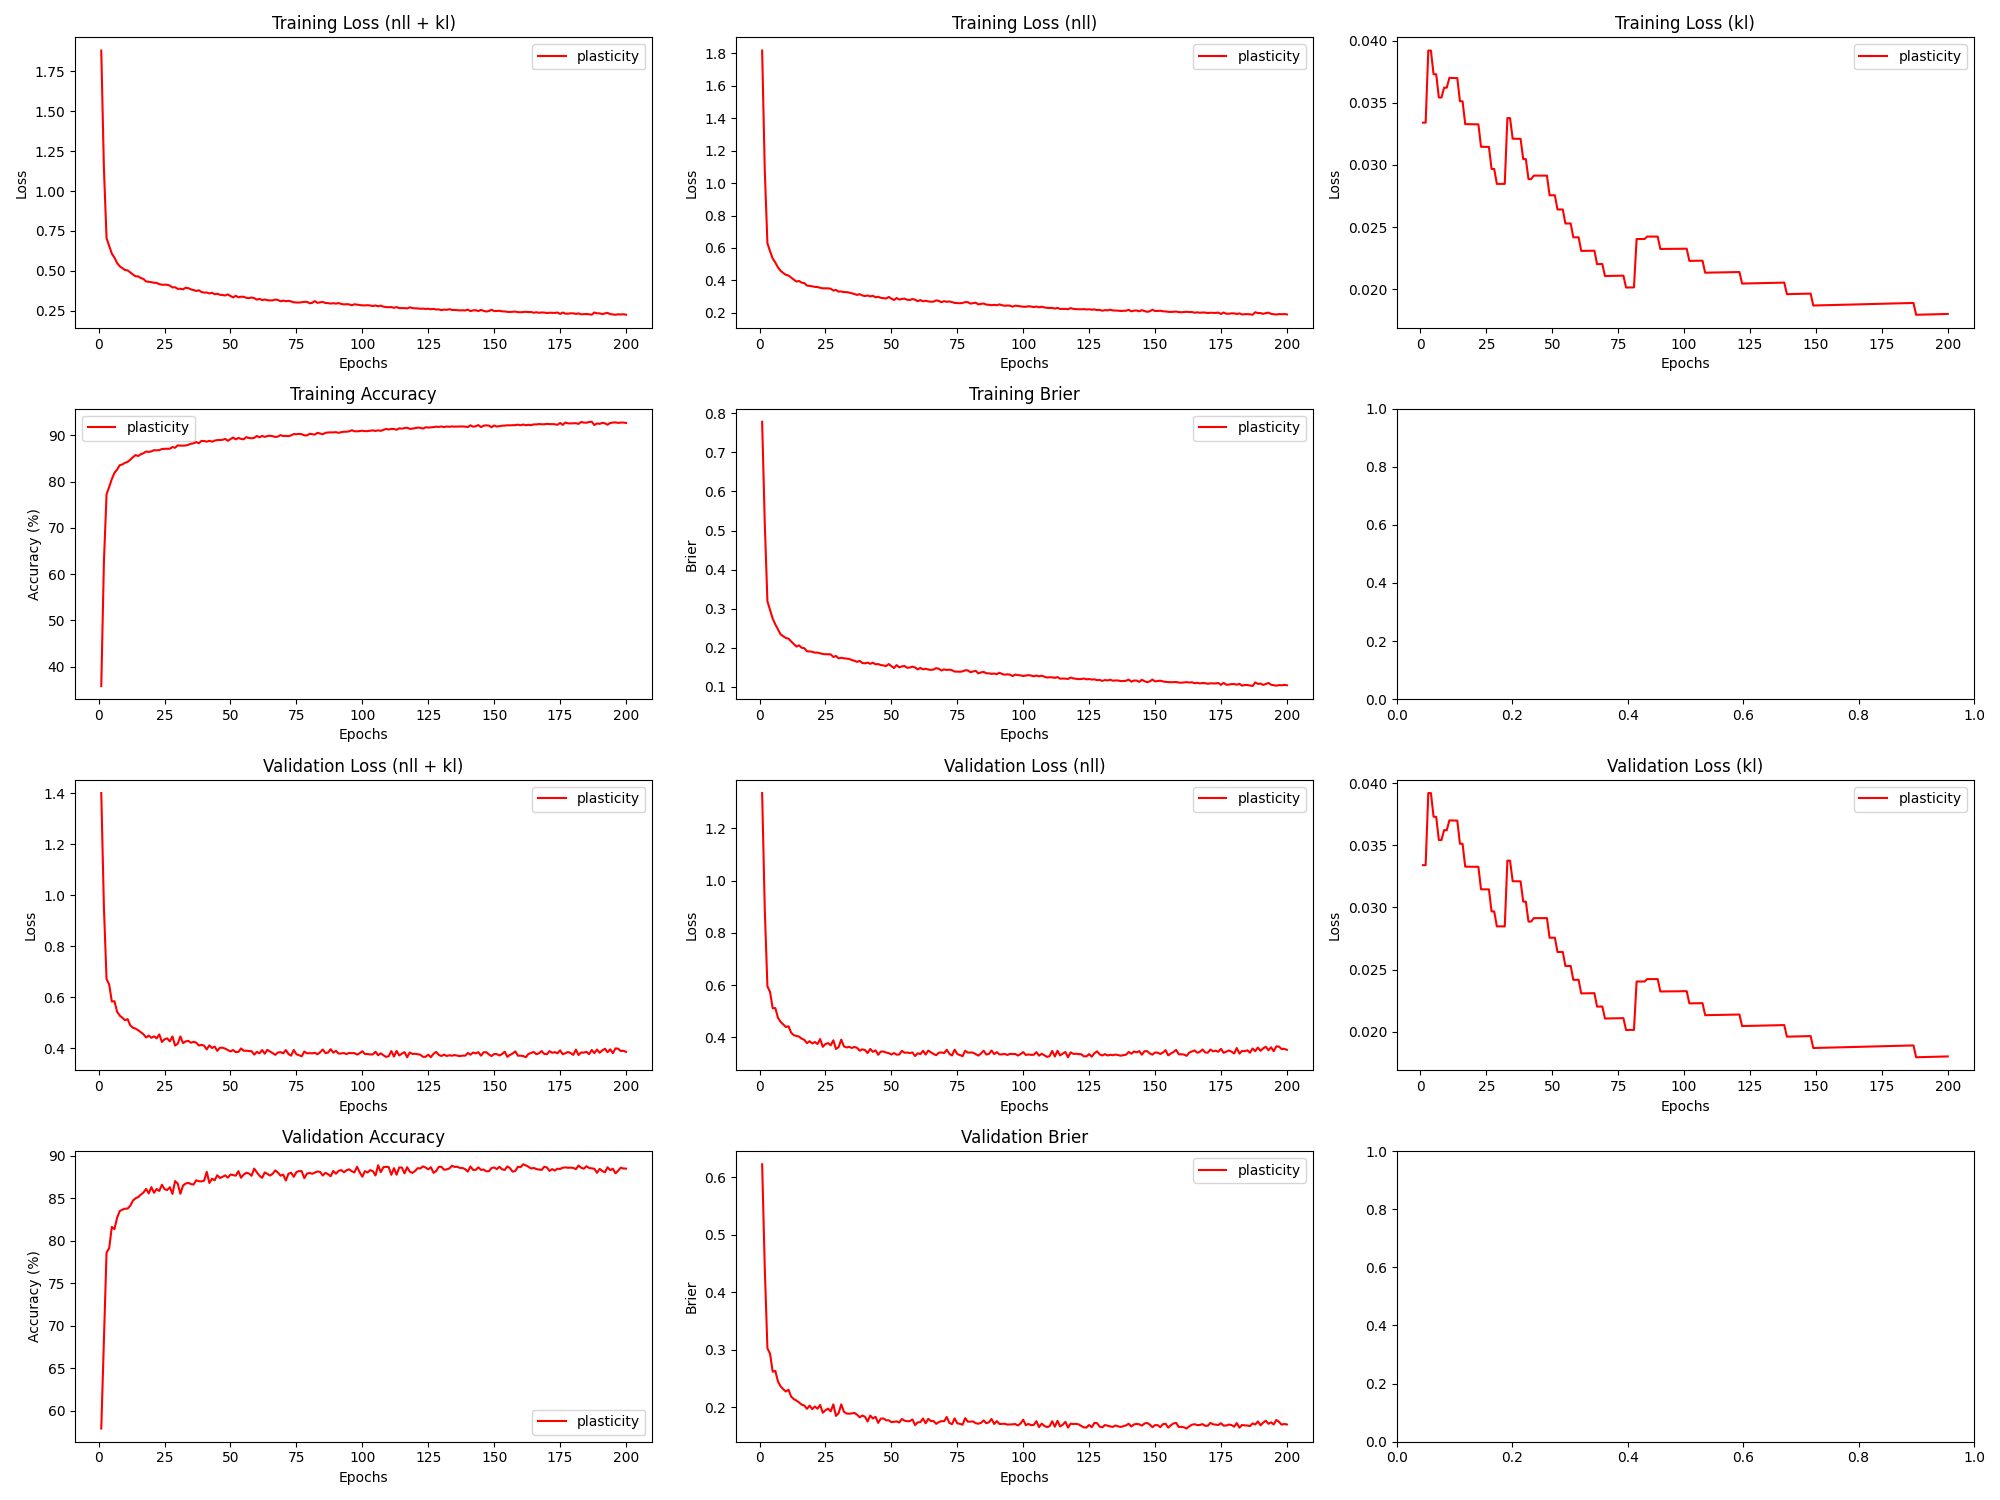

The data file committed next to this chart (first rows):
epoch, train_loss_total, train_loss_nll, train_loss_kl, train_loss_penalty, train_acc, train_brier, val_loss_total, val_loss_nll, val_loss_kl, val_loss_penalty, val_acc, val_brier, param_count
1, 1.881, 1.816, 0.03341, 0.03181, 35.83, 0.778, 1.401, 1.335, 0.0334, 0.03181, 57.89, 0.6221, 127252
2, 1.143, 1.078, 0.03341, 0.03181, 62.54, 0.5185, 0.9546, 0.8894, 0.03341, 0.03181, 68.28, 0.4418, 127252
3, 0.7057, 0.6291, 0.03921, 0.03734, 77.27, 0.319, 0.6719, 0.5953, 0.03921, 0.03734, 78.61, 0.3024, 149352
4, 0.6568, 0.5803, 0.0392, 0.03734, 78.86, 0.2966, 0.6505, 0.574, 0.0392, 0.03734, 79.12, 0.2929, 149352
5, 0.6083, 0.5354, 0.03731, 0.03555, 80.57, 0.2747, 0.5841, 0.5113, 0.0373, 0.03555, 81.62, 0.2616, 142212
6, 0.5831, 0.5102, 0.0373, 0.03555, 81.93, 0.2599, 0.5849, 0.5121, 0.03729, 0.03555, 81.37, 0.2631, 142212
7, 0.5498, 0.4806, 0.03543, 0.0338, 82.61, 0.2469, 0.544, 0.4747, 0.03543, 0.0338, 82.7, 0.2447, 135180
8, 0.5288, 0.4596, 0.03543, 0.0338, 83.57, 0.2345, 0.5287, 0.4595, 0.03542, 0.0338, 83.5, 0.2363, 135180
9, 0.5171, 0.4463, 0.03623, 0.03458, 83.74, 0.2299, 0.5202, 0.4494, 0.03622, 0.03458, 83.67, 0.2313, 138324
10, 0.5055, 0.4347, 0.03622, 0.03458, 84.08, 0.225, 0.5105, 0.4397, 0.03621, 0.03458, 83.78, 0.2272, 138324
11, 0.5029, 0.4305, 0.03701, 0.03536, 84.28, 0.2234, 0.5147, 0.4424, 0.03701, 0.03536, 83.79, 0.2303, 141444
12, 0.49, 0.4176, 0.037, 0.03536, 84.75, 0.2163, 0.4902, 0.4179, 0.037, 0.03536, 84.12, 0.2183, 141444
13, 0.4777, 0.4053, 0.037, 0.03536, 85.29, 0.2098, 0.4809, 0.4085, 0.03699, 0.03536, 84.72, 0.2141, 141444
14, 0.466, 0.3937, 0.03699, 0.03536, 85.75, 0.2033, 0.4776, 0.4052, 0.03699, 0.03536, 85.01, 0.2115, 141444
15, 0.4654, 0.3967, 0.03513, 0.0336, 85.56, 0.2062, 0.4714, 0.4027, 0.03513, 0.0336, 85.14, 0.2082, 134390
16, 0.4551, 0.3864, 0.03512, 0.0336, 85.94, 0.2002, 0.4636, 0.3949, 0.03512, 0.0336, 85.43, 0.2044, 134390
17, 0.4494, 0.3843, 0.03329, 0.03186, 86.15, 0.199, 0.4555, 0.3903, 0.03328, 0.03186, 85.68, 0.2028, 127432
18, 0.4335, 0.3683, 0.03328, 0.03186, 86.52, 0.1911, 0.4429, 0.3777, 0.03328, 0.03186, 86.11, 0.1971, 127432
19, 0.4318, 0.3666, 0.03328, 0.03186, 86.44, 0.1907, 0.4502, 0.3851, 0.03328, 0.03186, 85.58, 0.2028, 127432
20, 0.4292, 0.3641, 0.03327, 0.03186, 86.56, 0.1899, 0.4418, 0.3766, 0.03327, 0.03186, 86.32, 0.1966, 127432
21, 0.4256, 0.3605, 0.03327, 0.03186, 86.81, 0.1876, 0.4472, 0.3821, 0.03327, 0.03186, 85.65, 0.2012, 127432
22, 0.4247, 0.3596, 0.03327, 0.03186, 86.79, 0.1878, 0.4395, 0.3744, 0.03327, 0.03186, 86.1, 0.1973, 127432
23, 0.4167, 0.3551, 0.03146, 0.03014, 86.82, 0.1858, 0.455, 0.3934, 0.03146, 0.03014, 85.87, 0.2039, 120570
24, 0.4133, 0.3517, 0.03146, 0.03014, 87.06, 0.1842, 0.4253, 0.3637, 0.03146, 0.03014, 86.6, 0.1903, 120570
25, 0.413, 0.3514, 0.03146, 0.03014, 87.12, 0.1835, 0.4357, 0.3741, 0.03145, 0.03014, 86.08, 0.1947, 120570
26, 0.4131, 0.3515, 0.03145, 0.03014, 87.13, 0.1836, 0.4395, 0.3779, 0.03145, 0.03014, 85.97, 0.1976, 120570
27, 0.4077, 0.3495, 0.02968, 0.02845, 87.12, 0.1832, 0.4277, 0.3696, 0.02968, 0.02845, 86.31, 0.1927, 113804
28, 0.3961, 0.338, 0.02968, 0.02845, 87.49, 0.1766, 0.4469, 0.3887, 0.02968, 0.02845, 85.52, 0.2049, 113804
29, 0.3976, 0.3418, 0.02848, 0.02731, 87.35, 0.1791, 0.4112, 0.3554, 0.02848, 0.02731, 87.03, 0.1848, 109256
30, 0.3871, 0.3313, 0.02848, 0.02731, 87.86, 0.173, 0.4185, 0.3627, 0.02848, 0.02731, 86.72, 0.1897, 109256
31, 0.3884, 0.3326, 0.02848, 0.02731, 87.8, 0.1746, 0.447, 0.3912, 0.02848, 0.02731, 85.53, 0.2049, 109256
32, 0.384, 0.3282, 0.02848, 0.02731, 87.8, 0.1733, 0.4209, 0.3651, 0.02848, 0.02731, 86.5, 0.1922, 109256
33, 0.3946, 0.3285, 0.03378, 0.03237, 87.82, 0.1723, 0.4274, 0.3612, 0.03377, 0.03237, 86.74, 0.189, 129464
34, 0.3917, 0.3256, 0.03377, 0.03237, 87.99, 0.1717, 0.4297, 0.3635, 0.03376, 0.03237, 86.83, 0.1886, 129464
35, 0.3842, 0.3213, 0.03211, 0.03081, 88.2, 0.1686, 0.4222, 0.3593, 0.03211, 0.03081, 86.68, 0.1892, 123236
36, 0.3798, 0.3168, 0.03211, 0.03081, 88.3, 0.167, 0.426, 0.3631, 0.03211, 0.03081, 86.62, 0.1901, 123236
37, 0.3741, 0.3111, 0.0321, 0.03081, 88.59, 0.1639, 0.4227, 0.3598, 0.0321, 0.03081, 87.12, 0.187, 123236
38, 0.3787, 0.3158, 0.0321, 0.03081, 88.3, 0.1668, 0.4115, 0.3486, 0.0321, 0.03081, 87.02, 0.1825, 123236
39, 0.3675, 0.3078, 0.03047, 0.02927, 88.82, 0.1611, 0.4138, 0.3541, 0.03047, 0.02927, 86.99, 0.1855, 117064
40, 0.3638, 0.304, 0.03047, 0.02927, 88.79, 0.1603, 0.4111, 0.3514, 0.03047, 0.02927, 87.08, 0.1834, 117064
41, 0.3644, 0.3078, 0.02886, 0.02774, 88.65, 0.1621, 0.3963, 0.3397, 0.02886, 0.02774, 88.12, 0.1751, 110948
42, 0.3584, 0.3018, 0.02886, 0.02774, 88.85, 0.159, 0.4122, 0.3556, 0.02886, 0.02774, 86.81, 0.1855, 110948
43, 0.363, 0.3058, 0.02914, 0.02802, 88.65, 0.1619, 0.4016, 0.3445, 0.02914, 0.02802, 87.32, 0.1803, 112064
44, 0.3536, 0.2965, 0.02914, 0.02802, 88.87, 0.1578, 0.4073, 0.3501, 0.02914, 0.02802, 87.12, 0.1834, 112064
45, 0.3567, 0.2995, 0.02914, 0.02802, 89, 0.1585, 0.3905, 0.3333, 0.02914, 0.02802, 87.72, 0.1728, 112064
46, 0.3505, 0.2934, 0.02914, 0.02802, 89, 0.156, 0.4027, 0.3456, 0.02914, 0.02802, 87.39, 0.1802, 112064
47, 0.3487, 0.2915, 0.02914, 0.02802, 89.06, 0.155, 0.4027, 0.3455, 0.02914, 0.02802, 87.53, 0.1804, 112064
48, 0.3458, 0.2887, 0.02914, 0.02802, 89.25, 0.1534, 0.3991, 0.342, 0.02914, 0.02802, 87.71, 0.1773, 112064
49, 0.3528, 0.2987, 0.02756, 0.02649, 88.85, 0.1584, 0.3936, 0.3396, 0.02756, 0.02649, 87.43, 0.1772, 105968
50, 0.3427, 0.2886, 0.02756, 0.02649, 89.21, 0.1534, 0.3883, 0.3342, 0.02756, 0.02649, 87.8, 0.1741, 105968
51, 0.3338, 0.2797, 0.02756, 0.02649, 89.55, 0.1482, 0.3937, 0.3396, 0.02756, 0.02649, 87.74, 0.1745, 105968
52, 0.344, 0.2921, 0.02642, 0.0254, 89.15, 0.1557, 0.3856, 0.3338, 0.02642, 0.0254, 87.67, 0.1753, 101592
53, 0.3343, 0.2824, 0.02642, 0.0254, 89.46, 0.1502, 0.3862, 0.3344, 0.02642, 0.0254, 88.2, 0.1735, 101592
54, 0.3382, 0.2864, 0.02642, 0.0254, 89.25, 0.1525, 0.4, 0.3482, 0.02642, 0.0254, 87.42, 0.1796, 101592
55, 0.3378, 0.2882, 0.02529, 0.02432, 89.16, 0.1534, 0.3908, 0.3412, 0.02529, 0.02432, 87.79, 0.1765, 97264
56, 0.331, 0.2814, 0.02529, 0.02432, 89.63, 0.1491, 0.3912, 0.3416, 0.02529, 0.02432, 88.01, 0.1757, 97264
57, 0.3292, 0.2796, 0.02529, 0.02432, 89.45, 0.1495, 0.3895, 0.3399, 0.02529, 0.02432, 87.92, 0.1758, 97264
58, 0.3332, 0.2858, 0.02417, 0.02325, 89.39, 0.1519, 0.3895, 0.3421, 0.02417, 0.02325, 87.66, 0.1787, 92984
59, 0.3292, 0.2817, 0.02417, 0.02325, 89.48, 0.1497, 0.3757, 0.3283, 0.02418, 0.02325, 88.5, 0.1688, 92984
60, 0.3196, 0.2722, 0.02418, 0.02325, 89.89, 0.1447, 0.3866, 0.3391, 0.02418, 0.02325, 88.06, 0.1737, 92984
... 140 more rows
